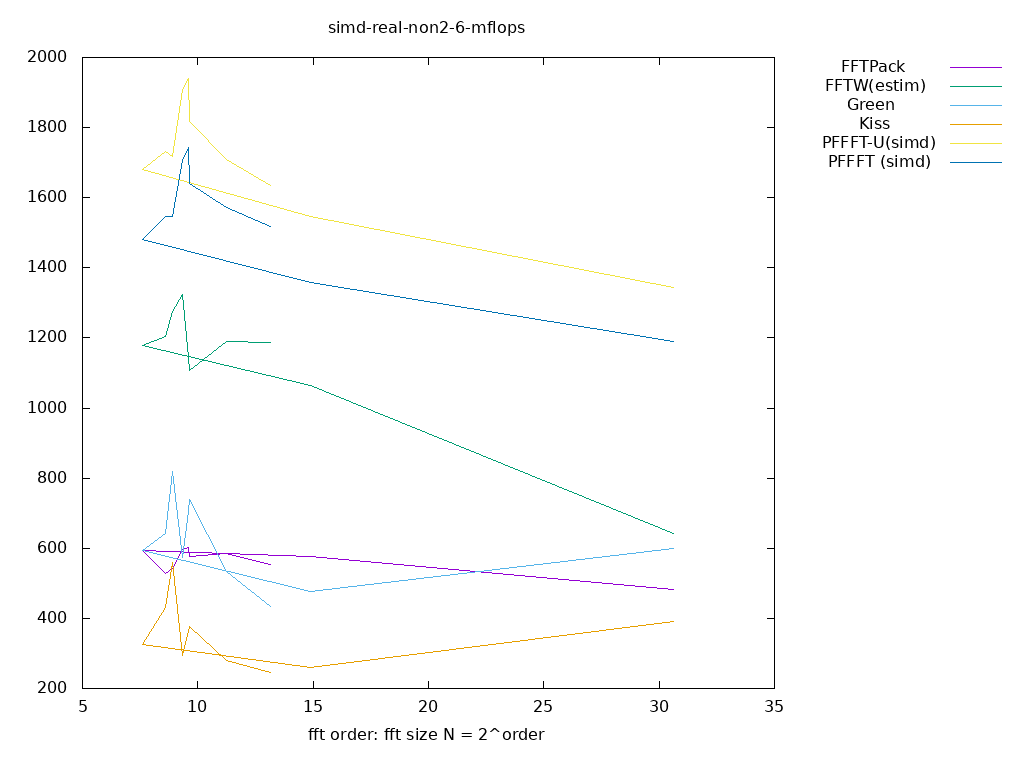

Values plotted in this chart, from the file beside it:
size, log2, FFTPack, FFTW(estim), Green, Kiss, PFFFT-U(simd), PFFFT (simd), 
1663988589, 30.63, 481.4, 642.5, 599.7, 390.8, 1345, 1190, 
30323, 14.89, 576.9, 1064, 476.5, 259.6, 1546, 1358, 
192, 7.585, 593.4, 1179, 592.4, 325, 1680, 1481, 
384, 8.585, 528.6, 1203, 640.9, 432.3, 1731, 1546, 
480, 8.907, 541.7, 1274, 819.2, 559, 1718, 1545, 
640, 9.322, 596.6, 1324, 572.4, 294.2, 1907, 1705, 
768, 9.585, 602.7, 1145, 706.2, 363.5, 1941, 1742, 
800, 9.644, 577.4, 1108, 740.5, 377.8, 1818, 1640, 
2400, 11.23, 583.9, 1190, 532.5, 281, 1710, 1572, 
9216, 13.17, 555.1, 1186, 432.8, 244.9, 1634, 1517, 
